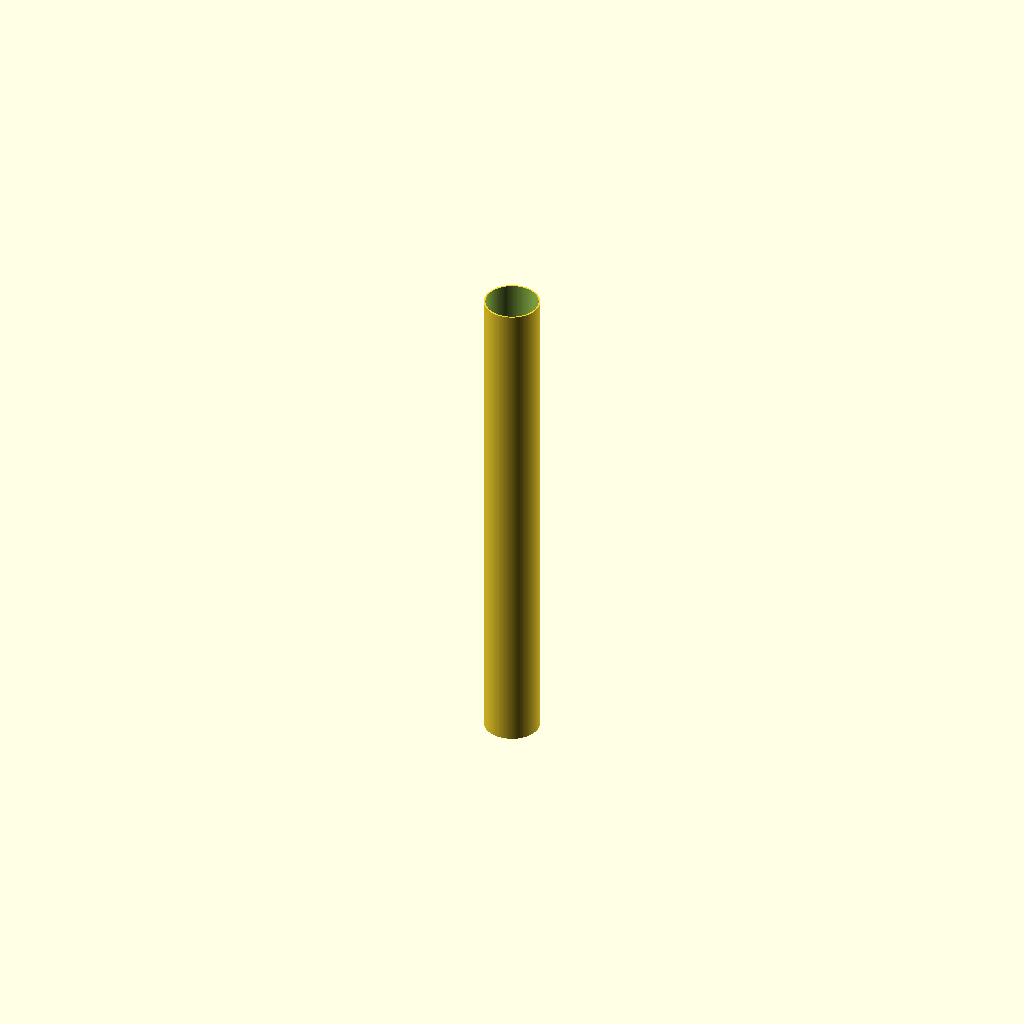
Cell 1: the model at its default parameters.
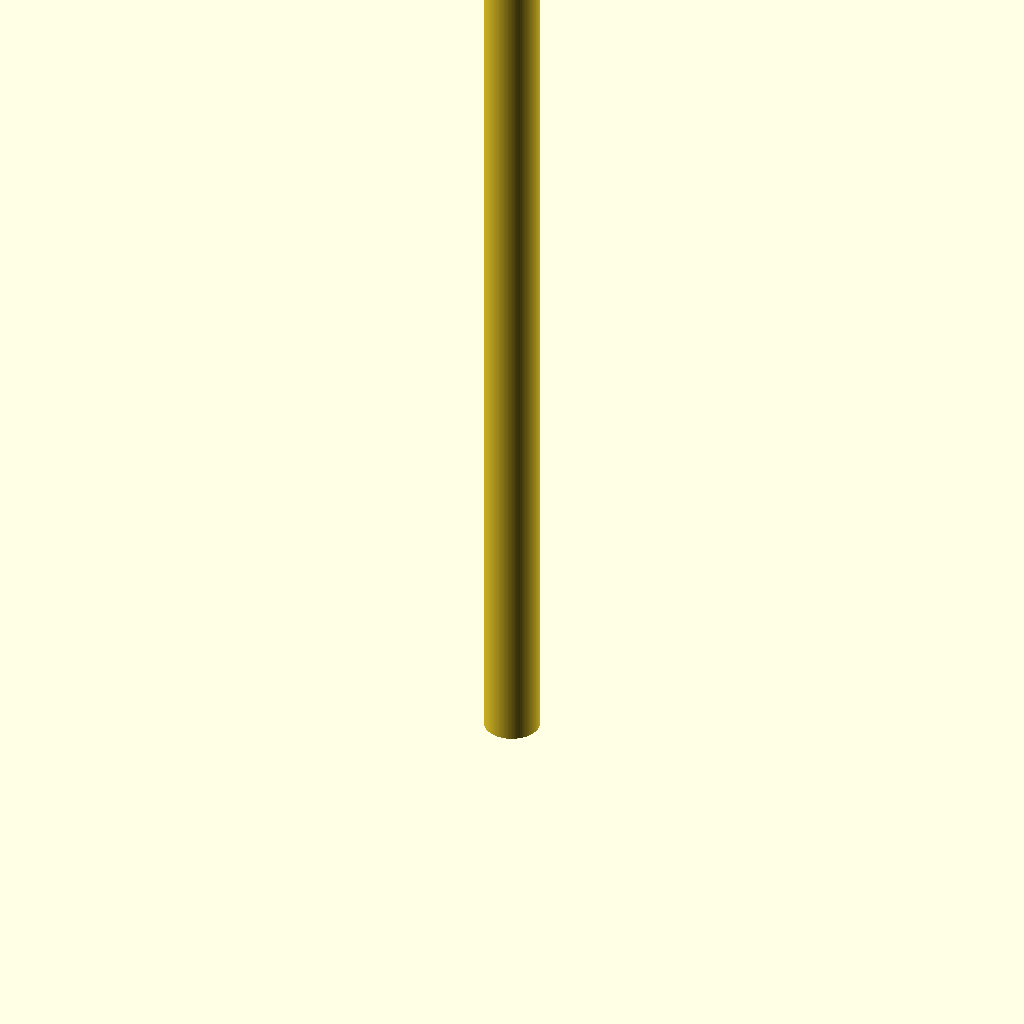
Cell 2: the same model with pipe_length = 2000.
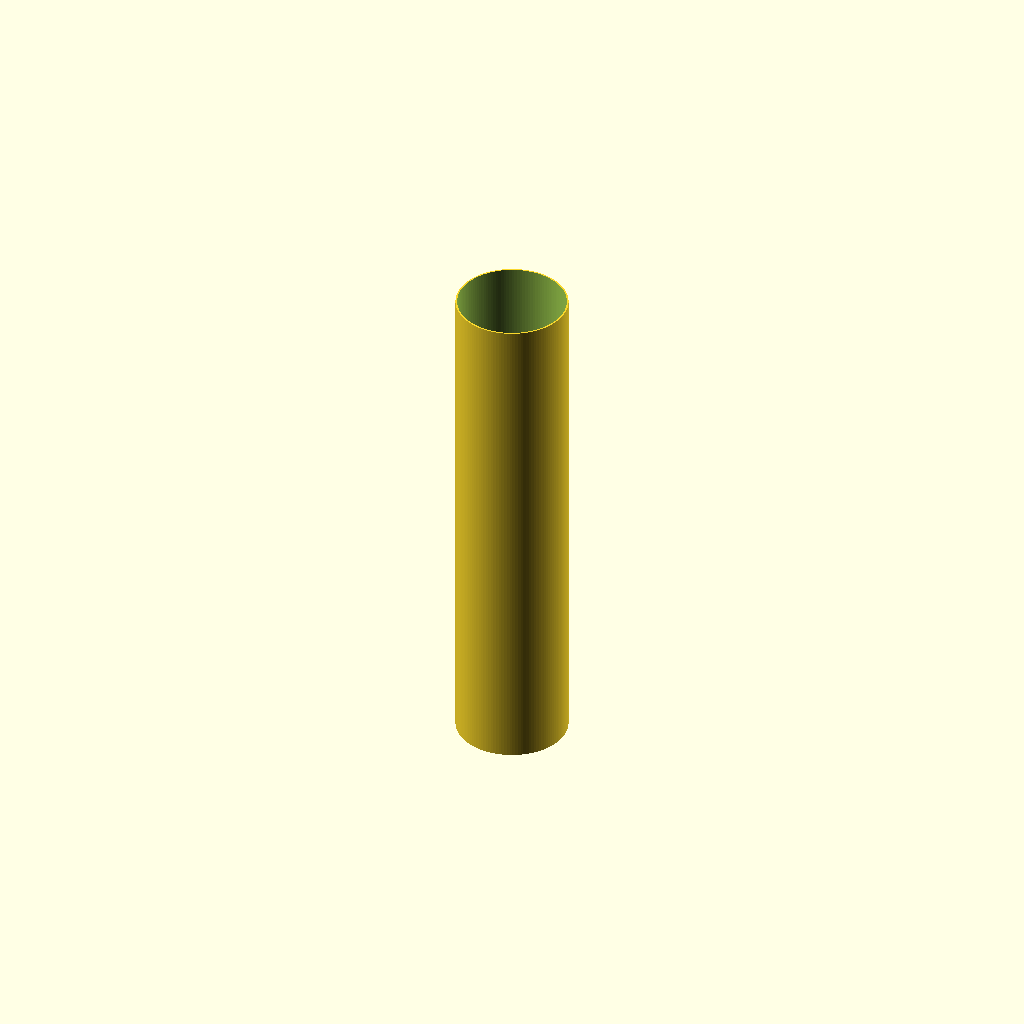
Cell 3: outer_diameter = 220 (everything else at default).
One fixed orthographic camera (rotation 55°, 0°, 25°; colour scheme Cornfield) for every cell.
The OpenSCAD source (additional_study/matched_effort/results/direct_matched_calls/scad/ht_pipe__HT_110_pipe_1000.scad):
$fn = 128;

// HT pipe parameters (approximate for HT 110)
pipe_length = 1000;          // mm
outer_diameter = 110;        // mm (nominal)
wall_thickness = 3.2;        // mm (typical for HT 110)
inner_diameter = outer_diameter - 2*wall_thickness;

module ht_pipe(od, id, L) {
    difference() {
        cylinder(h = L, d = od, center = false);
        translate([0,0,-0.1])
            cylinder(h = L + 0.2, d = id, center = false);
    }
}

ht_pipe(outer_diameter, inner_diameter, pipe_length);
Parameter table extracted from the source (name, type, default, range or options):
pipe_length: number, default 1000
outer_diameter: number, default 110
wall_thickness: number, default 3.2
